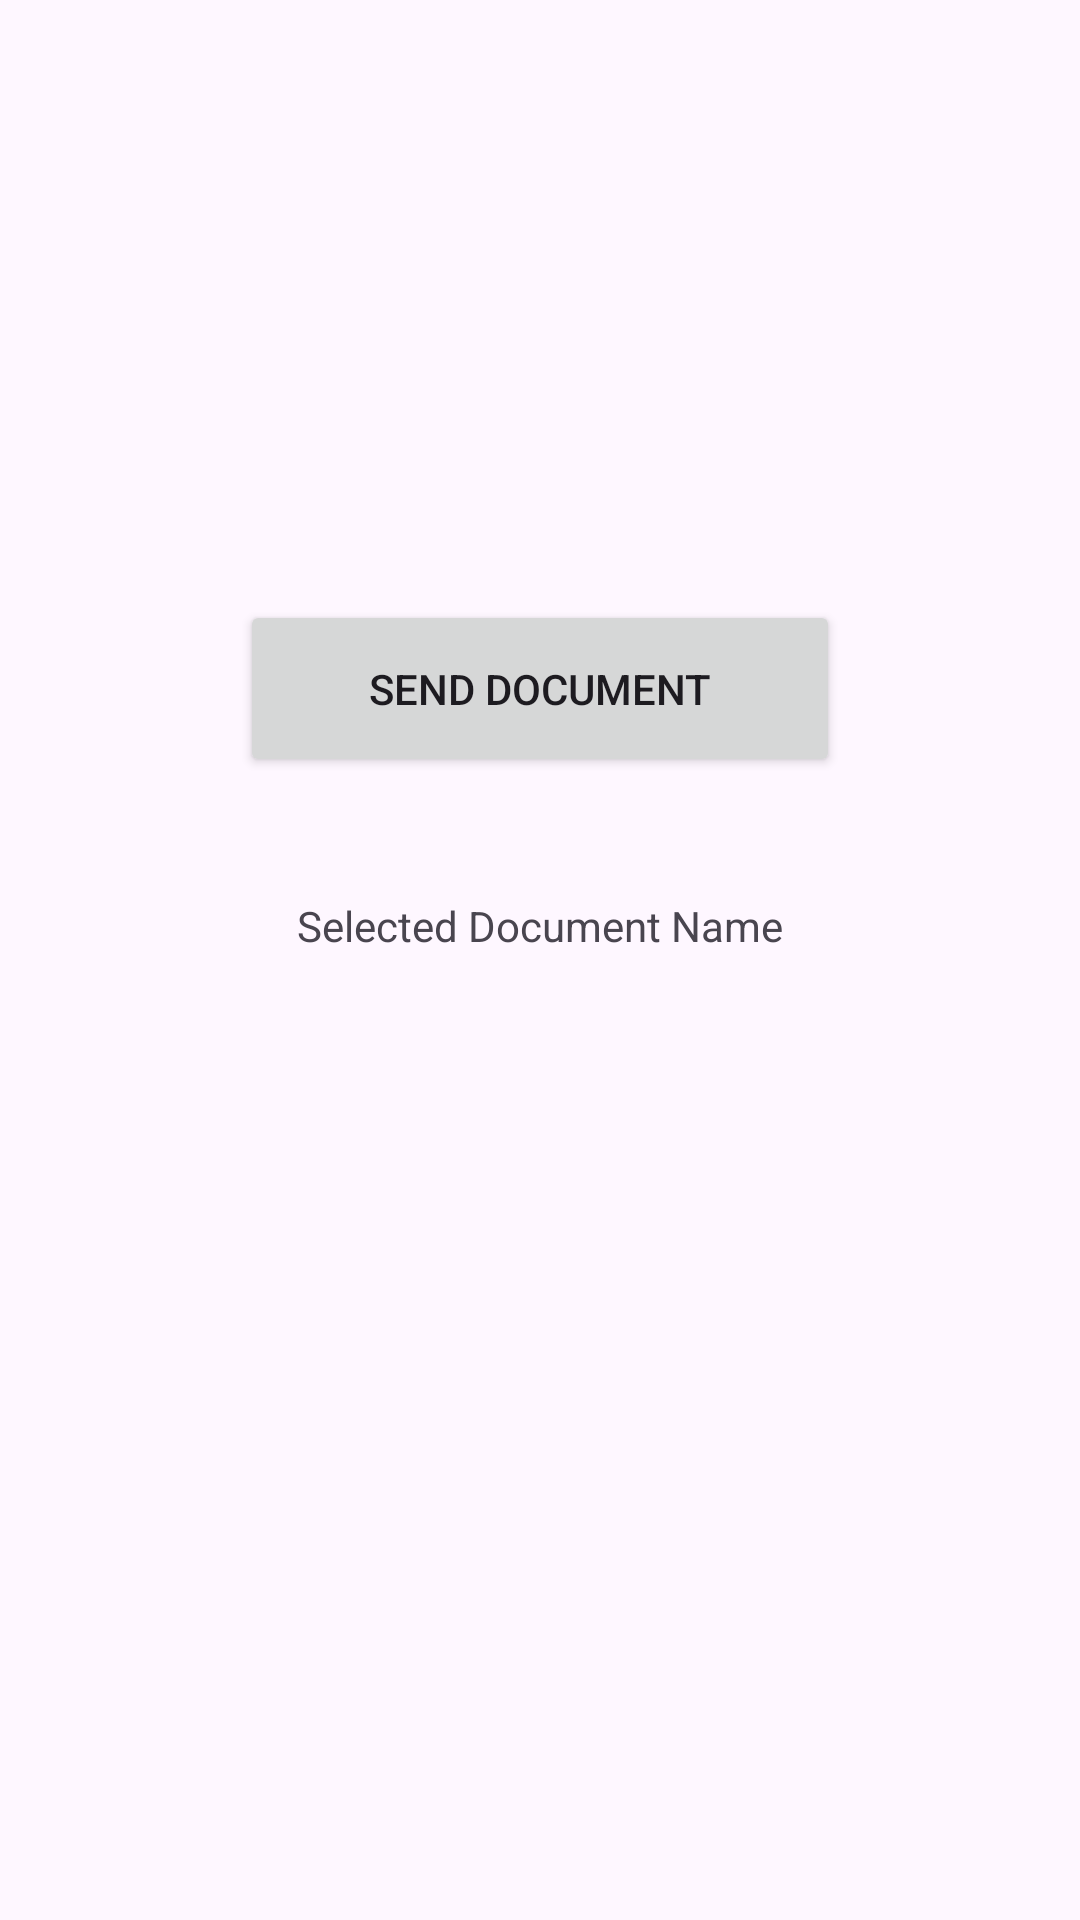

This screen was rendered from an Android layout file. Write that file and the resources it references.
<!-- AndroidManifest.xml: application theme Theme.ZapShare -->
<!-- res/layout/activity_send_document.xml -->
<?xml version="1.0" encoding="utf-8"?>
<androidx.constraintlayout.widget.ConstraintLayout xmlns:android="http://schemas.android.com/apk/res/android"
    xmlns:app="http://schemas.android.com/apk/res-auto"
    xmlns:tools="http://schemas.android.com/tools"
    android:layout_width="match_parent"
    android:layout_height="match_parent"
    tools:context=".SendDocumentActivity">

    <Button
        android:id="@+id/SelectDocument"
        android:layout_width="200dp"
        android:layout_height="wrap_content"
        app:layout_constraintTop_toTopOf="parent"
        app:layout_constraintLeft_toLeftOf="parent"
        app:layout_constraintRight_toRightOf="parent"
        android:layout_marginTop="200dp"
        android:text="Send Document"
        android:padding="20dp"
        />

    <TextView
        android:id="@+id/DisplaySelectedDocument"
        android:layout_width="match_parent"
        android:layout_height="wrap_content"
        app:layout_constraintTop_toBottomOf="@id/SelectDocument"
        app:layout_constraintLeft_toLeftOf="parent"
        app:layout_constraintRight_toRightOf="parent"
        android:layout_marginTop="40dp"
        android:text="Selected Document Name"
        android:textAlignment="center"/>

</androidx.constraintlayout.widget.ConstraintLayout>
<!-- resources referenced by this layout -->
<resources>
  <style name="Theme.ZapShare" parent="Base.Theme.ZapShare" />
  <style name="Base.Theme.ZapShare" parent="Theme.Material3.DayNight.NoActionBar">
          
          
      </style>
</resources>
